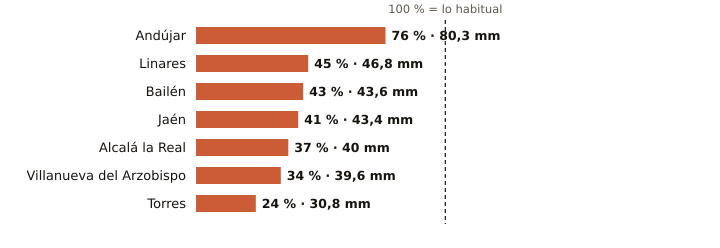

The table this chart was drawn from, first rows:
estacion, provincia, indicativo, mm_otono, referencia_mm, pct, periodo_referencia, hasta, hora
Andújar, Jaén, 5298X, 80.3, 105.7, 76, 2001-2025, 2026-11-11, 17
Linares, Jaén, 5279X, 46.8, 104.4, 45, 2004-2025, 2026-11-11, 16
Bailén, Jaén, 5281X, 43.6, 100.6, 43, 2009-2025, 2026-11-11, 16
Jaén, Jaén, 5270B, 43.4, 107.1, 41, 1991-2020, 2026-11-11, 17
Alcalá la Real, Jaén, 5406X, 40.0, 108.2, 37, 2008-2025, 2026-11-11, 17
Villanueva del Arzobispo, Jaén, 5210X, 39.6, 116.2, 34, 2008-2025, 2026-11-11, 16
Torres, Jaén, 5165X, 30.8, 126.7, 24, 2008-2025, 2026-11-11, 16
